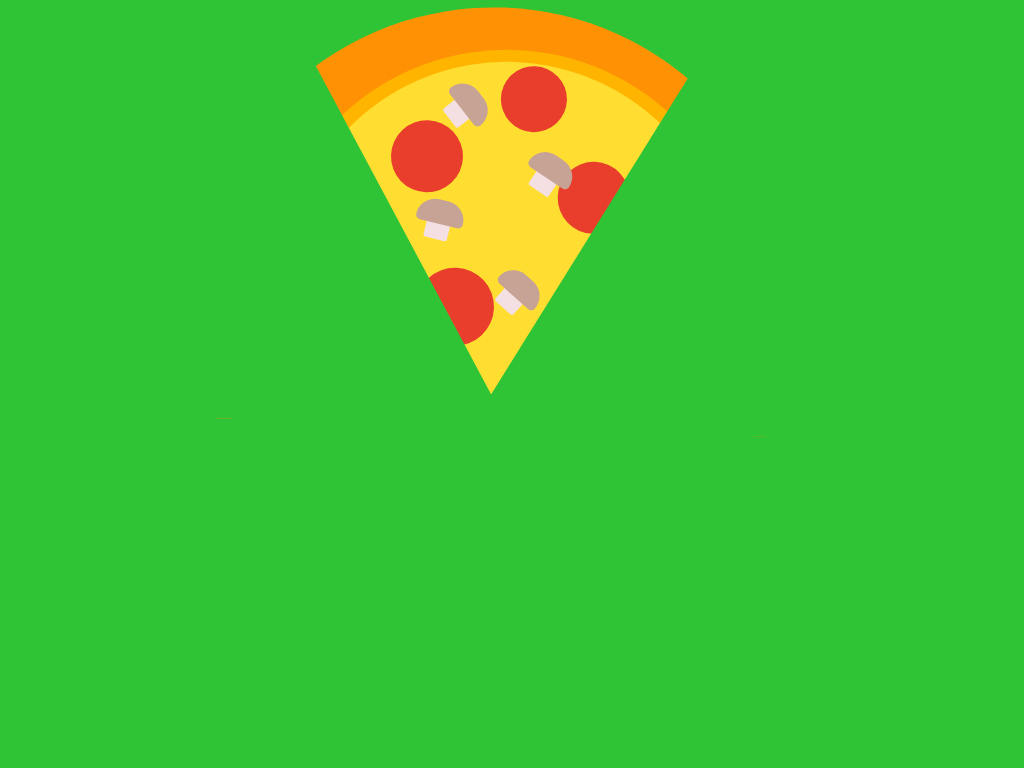

Reproduce this picture with HTML and CSS.

<!-- file: index.html -->
<!DOCTYPE html>
<html >
<head>
  <meta charset="UTF-8">
  <title>A Pen by  Razvan</title>
  
  
  
      <link rel="stylesheet" href="css/style.css">

  
</head>

<body>
  <div class="all">
<div class="circles">
<div class="circlesh"></div>
<div class="circle"></div>
<div class="circle1"></div>
<div class="circle2"></div>
</div>
  <div class="peperoni"></div>
  <div class="peperoni1"></div>
    <div class="peperoni2"></div>
  <div class="peperoni3"></div>
  <div class="mushroom">
    <div class="body"></div>
    <div class="head"></div>
  </div>
  <div class="mushroom1">
    <div class="body1"></div>
    <div class="head1"></div>
  </div>
   <div class="mushroom2">
    <div class="body2"></div>
    <div class="head2"></div>
  </div>
   <div class="mushroom3">
    <div class="body3"></div>
    <div class="head3"></div>
  </div>
<div class="covers">
<div class="cover"></div>
<div class="cover1"></div>
<div class="cover2"></div>
<div class="cover3"></div>
<div class="cover4"></div>
</div>
  
</div>
  
  
</body>
</html>


/* file: css/style.css */
body {
  background-color: #2fc436;
  transform: scale(1.2);
  overflow-x: hidden;
}
.all {
  position: absolute; 
  left: 0; 
  right: 0; 
  margin-left: auto; 
  margin-right: auto; 
  width: 530px;
  transform: rotate(1.9deg);
}
.circle {
  width: 500px;
  height: 500px;
  background: #ff9204;
  border-radius: 50%;
}
.circle1 {
  position: absolute;
  top: 35px;
  left: 60px;
  width: 400px;
  height: 400px;
  background: #ffb500;
  border-radius: 50%;
}
.circle2 {
  position: absolute;
  top: 45px;
  left: 75px;
  width: 370px;
  height: 370px;
  background: #ffde31;
  border-radius: 50%;
}
.cover {
  position: absolute;
  width: 600px;
  height: 200px;
  background-color: #2fc436;
  transform: rotate(60deg);
  top: 180px;
  left: -190px;
}
.cover1 {
  position: absolute;
  width: 600px;
  height: 200px;
  background-color: #2fc436;
  transform: rotate(-60deg);
  top: 180px;
  left: 90px;
}
.cover2 {
  position: absolute;
  width: 650px;
  height: 220px;
  background-color: #2fc436;
  top: 350px;
}
.cover3 {
  position:absolute;
  width: 100px;
  height: 100px;
  top: 250px;
  left: -10px;
  background-color:#2fc436;
}
.cover4 {
  position:absolute;
  width: 100px;
  height: 100px;
  top: 250px;
  left: 400px;
  background-color: #2fc436;
}
.peperoni {
  position:absolute;
  height: 60px;
  width: 60px;
  background-color: #ea3e2c;
  border-radius:50%;
  top: 96px;
  left: 160px;
  animation: peperoni 0.2s;
}
.peperoni1 {
  position:absolute;
  height: 60px;
  width: 60px;
  background-color: #ea3e2c;
  border-radius:50%;
  top: 126px;
  left: 300px;
  animation: peperoni 0.2s;
}
.peperoni2 {
  position:absolute;
  height: 55px;
  width: 55px;
  background-color: #ea3e2c;
  border-radius:50%;
  top: 48px;
  left: 250px;
  animation: peperoni2 0.2s;
}
.peperoni3 {
  position:absolute;
  height: 65px;
  width: 65px;
  background-color: #ea3e2c;
  border-radius:50%;
  top: 218px;
  left: 185px;
  animation: peperoni3 0.2s;
}
.mushroom {
    height: 20px;
    width: 100%;
    position: absolute;
    top: 20px;
    left: 30px;
  transform: rotate(12deg);
  animation: fade 1.5s;
}
.head {
  position:absolute;
  height: 20px;
  width: 40px;
  background-color: #C7A396;
  border-top-left-radius: 40px;
  border-top-right-radius: 40px;
  border-bottom-left-radius: 10px;
  border-bottom-right-radius: 10px;
  top: 158px;
  left: 185px;
}
.body {
  position:absolute;
  height: 23px;
  width: 20px;
  background-color: #F4DFE2;
   border-bottom-left-radius: 2px;
  border-bottom-right-radius: 2px;
  top: 168px;
  left: 195px;
}
.mushroom1 {
    height: 20px;
    width: 100%;
    position: absolute;
    top: 14px;
    left: 120px;
  transform: rotate(50deg);
  animation: fade 1.5s;
}
.head1 {
  position:absolute;
  height: 20px;
  width: 40px;
  background-color: #C7A396;
  border-top-left-radius: 40px;
  border-top-right-radius: 40px;
  border-bottom-left-radius: 10px;
  border-bottom-right-radius: 10px;
  top: 158px;
  left: 185px;
}
.body1 {
  position:absolute;
  height: 23px;
  width: 20px;
  background-color: #F4DFE2;
   border-bottom-left-radius: 2px;
  border-bottom-right-radius: 2px;
  top: 168px;
  left: 195px;
}
.mushroom2 {
    height: 20px;
    width: 100%;
    position: absolute;
    top: 140px;
    left: 155px;
  transform: rotate(40deg);
  animation: fade 1.5s;
}
.head2 {
  position:absolute;
  height: 20px;
  width: 40px;
  background-color: #C7A396;
  border-top-left-radius: 40px;
  border-top-right-radius: 40px;
  border-bottom-left-radius: 10px;
  border-bottom-right-radius: 10px;
  top: 158px;
  left: 185px;
}
.body2 {
  position:absolute;
  height: 23px;
  width: 20px;
  background-color: #F4DFE2;
   border-bottom-left-radius: 2px;
  border-bottom-right-radius: 2px;
  top: 168px;
  left: 195px;
}
.mushroom3 {
    height: 20px;
    width: 100%;
    position: absolute;
    top: 20px;
    left: 165px;
  transform: rotate(32deg);
  animation: fade 1.5s;
}
.head3 {
  position:absolute;
  height: 20px;
  width: 40px;
  background-color: #C7A396;
  border-top-left-radius: 40px;
  border-top-right-radius: 40px;
  border-bottom-left-radius: 10px;
  border-bottom-right-radius: 10px;
  top: 158px;
  left: 185px;
}
.body3 {
  position:absolute;
  height: 23px;
  width: 20px;
  background-color: #F4DFE2;
   border-bottom-left-radius: 2px;
  border-bottom-right-radius: 2px;
  top: 168px;
  left: 195px;
}
@keyframes peperoni {
  from {
    width:50px;
    height:50px;
  }
  to {
    width: 60px;
    height: 60px;
  }
}
@keyframes peperoni2 {
  from {
    width:40px;
    height:40px;
  }
  to {
    width: 55px;
    height: 55px;
  }
}
@keyframes peperoni3 {
  from {
    width:55px;
    height:55px;
  }
  to {
    width: 65px;
    height: 65px;
  }
}
@keyframes fade {
  from {
    opacity: 0.1;
  }
  to {
    opacity: 1;
  }
}
@media only screen and (max-width:768px) {
  body {
    transform: scale(1.5);
  }
}
@media only screen and (max-width:570px) {
  body {
    transform: scale(1);
    max-width:370px;
    min-width:360px;
  }
  .all {
 margin-left: -25%;
    overflow-x:auto;
  }
}
@media only screen and (max-width:640px) {
  body {
    transform: scale(1);
    overflow: hidden;
    max-width:370px;
    min-width:360px;
  }
  .all {
 margin-left: -27%;
    overflow-x:hidden;
  }
}
@media only screen and (max-width:680px) {
  body {
    transform: scale(1);
    overflow: hidden;
    max-width:370px;
    min-width:360px;
  }
  .all {
 margin-left: -27%;
    overflow-x:hidden;
  }
}
@media only screen and (max-width:740px) {
  body {
    transform: scale(1);
    overflow: hidden;
    max-width:370px;
    min-width:360px;
  }
  .all {
 margin-left: -16%;
    overflow-x:hidden;
  }
}